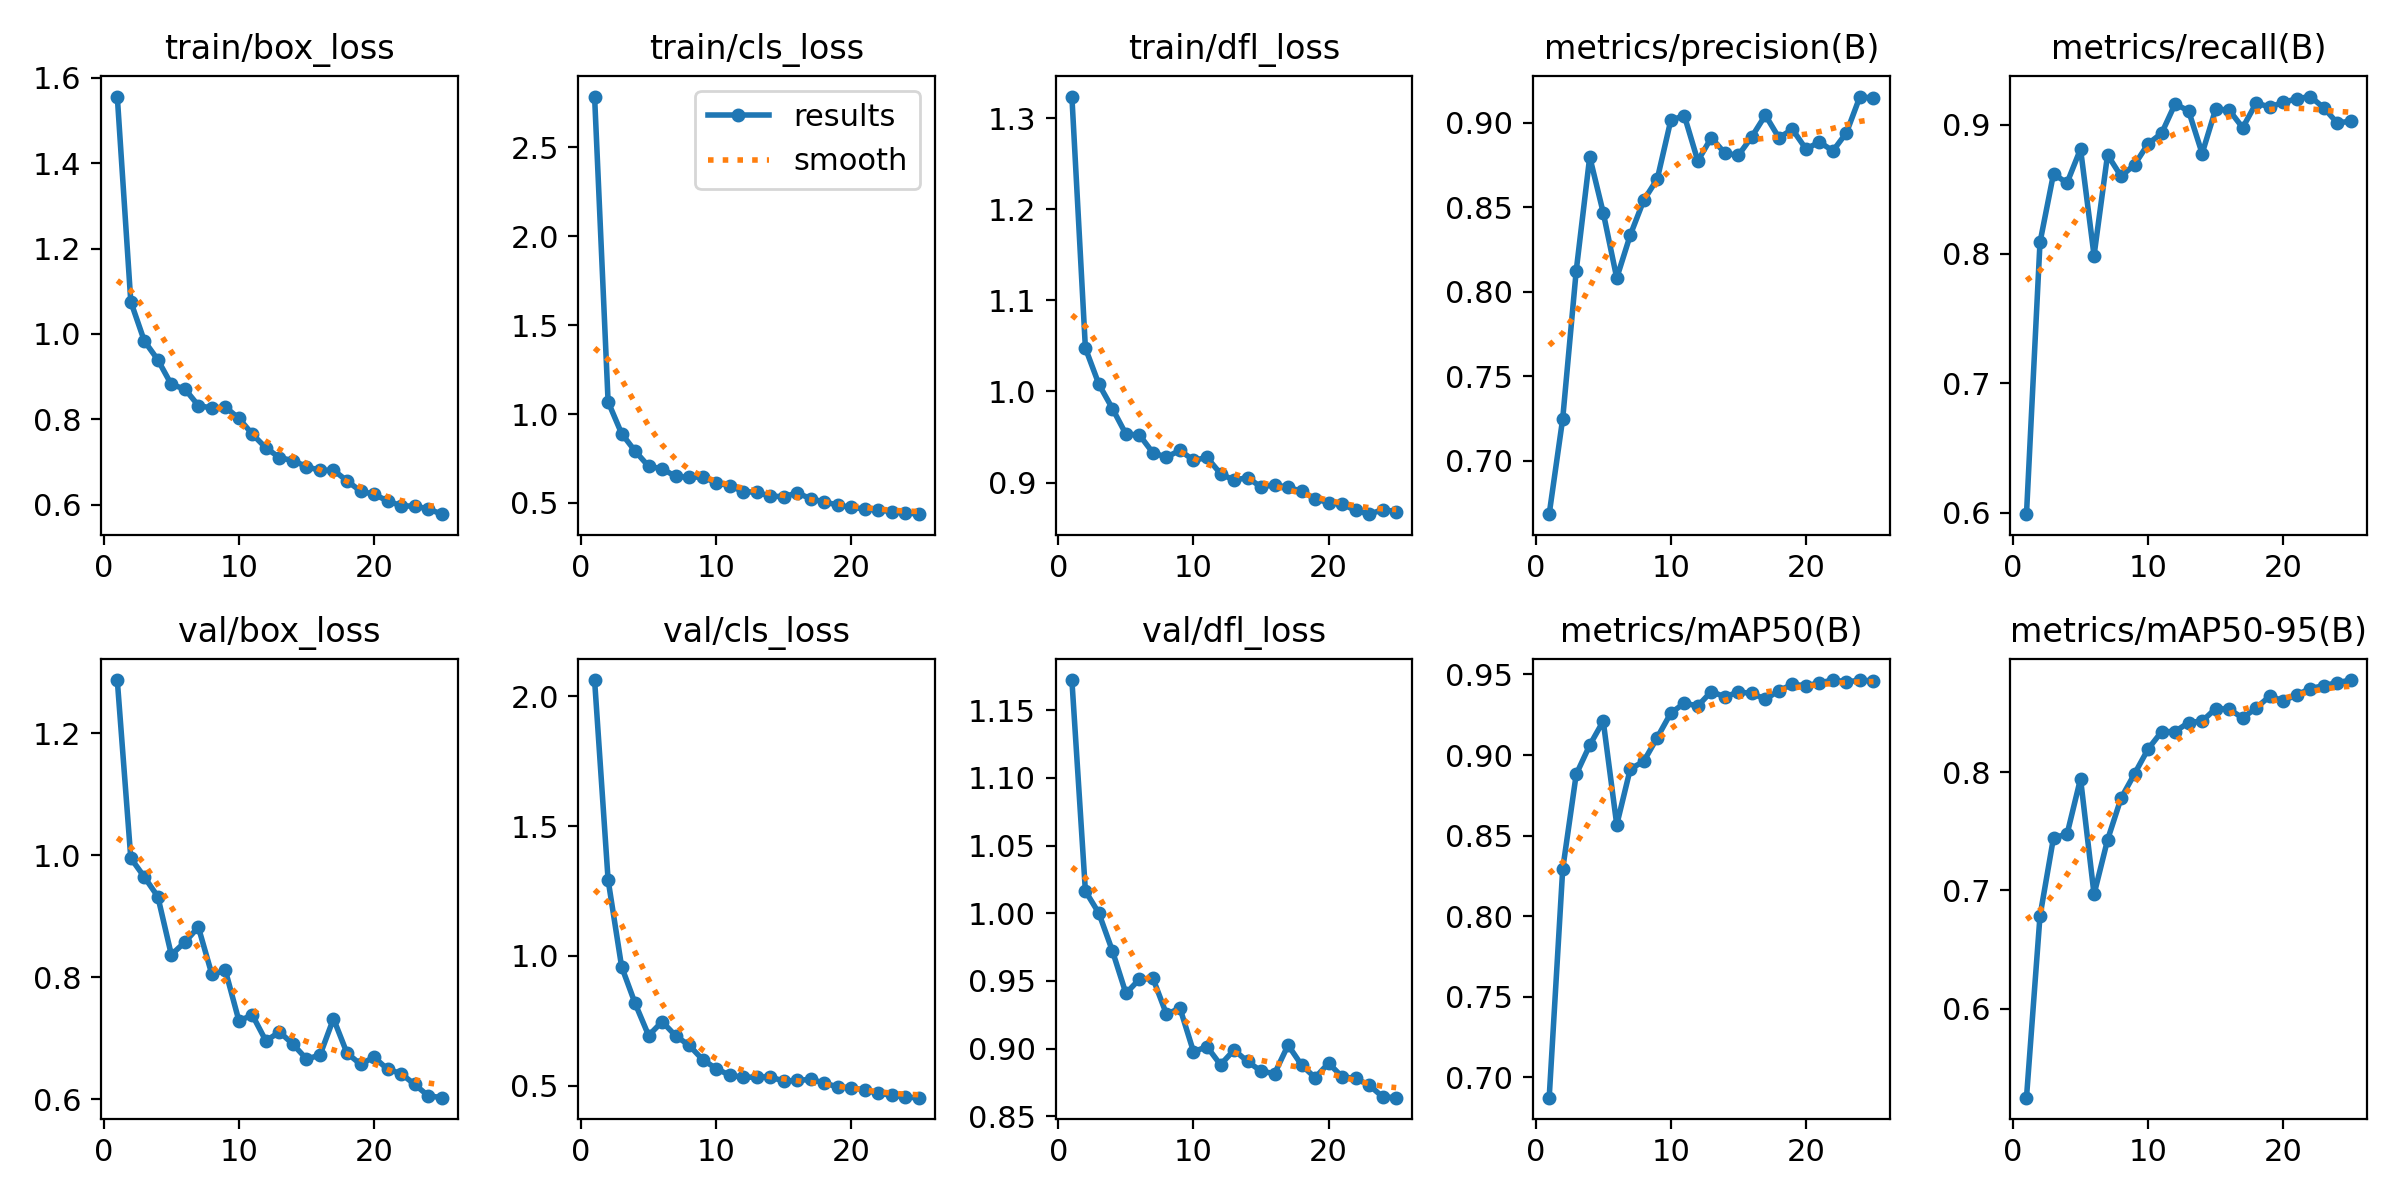

The data file committed next to this chart (first rows):
epoch, time, train/box_loss, train/cls_loss, train/dfl_loss, metrics/precision(B), metrics/recall(B), metrics/mAP50(B), metrics/mAP50-95(B), val/box_loss, val/cls_loss, val/dfl_loss, lr/pg0, lr/pg1, lr/pg2
1, 11.25, 1.556, 2.784, 1.324, 0.6683, 0.5988, 0.6874, 0.5246, 1.287, 2.063, 1.172, 0.0001444, 0.0001444, 0.0001444
2, 15.27, 1.075, 1.069, 1.048, 0.7248, 0.8089, 0.8292, 0.6783, 0.9951, 1.293, 1.016, 0.0002881, 0.0002881, 0.0002881
3, 19.76, 0.9834, 0.8902, 1.008, 0.8123, 0.8619, 0.888, 0.7446, 0.9643, 0.9583, 1, 0.0004194, 0.0004194, 0.0004194
4, 24.15, 0.9393, 0.7916, 0.9813, 0.8799, 0.8549, 0.9061, 0.7475, 0.9321, 0.8168, 0.9722, 0.0005385, 0.0005385, 0.0005385
5, 28.53, 0.8814, 0.7059, 0.9532, 0.8468, 0.8811, 0.9211, 0.7946, 0.8366, 0.693, 0.9408, 0.0006452, 0.0006452, 0.0006452
6, 32.99, 0.8709, 0.6924, 0.9522, 0.8081, 0.7988, 0.8567, 0.6967, 0.8574, 0.7465, 0.9513, 0.0007395, 0.0007395, 0.0007395
7, 36.95, 0.832, 0.6492, 0.9326, 0.8335, 0.8766, 0.8913, 0.7428, 0.882, 0.692, 0.9518, 0.0008216, 0.0008216, 0.0008216
8, 40.89, 0.8261, 0.644, 0.928, 0.8542, 0.86, 0.8961, 0.7781, 0.8045, 0.6551, 0.9254, 0.000803, 0.000803, 0.000803
9, 45.01, 0.8283, 0.6465, 0.9354, 0.8668, 0.869, 0.9109, 0.7987, 0.811, 0.6001, 0.9298, 0.000759, 0.000759, 0.000759
10, 49.64, 0.8022, 0.6129, 0.9244, 0.9015, 0.8852, 0.926, 0.8197, 0.7286, 0.5657, 0.8977, 0.000715, 0.000715, 0.000715
11, 53.91, 0.7649, 0.5976, 0.9276, 0.9043, 0.8933, 0.9322, 0.8343, 0.7376, 0.5401, 0.9014, 0.000671, 0.000671, 0.000671
12, 58.21, 0.7328, 0.5635, 0.9098, 0.8774, 0.9161, 0.9305, 0.8345, 0.6954, 0.5324, 0.8881, 0.000627, 0.000627, 0.000627
13, 62.55, 0.7103, 0.5607, 0.9025, 0.8912, 0.9106, 0.9394, 0.8421, 0.7102, 0.5328, 0.899, 0.0005831, 0.0005831, 0.0005831
14, 66.93, 0.7029, 0.5382, 0.9055, 0.882, 0.8776, 0.9361, 0.8432, 0.6901, 0.5339, 0.8905, 0.0005391, 0.0005391, 0.0005391
15, 71.34, 0.6892, 0.5356, 0.8951, 0.8808, 0.912, 0.9391, 0.8539, 0.6658, 0.5171, 0.8834, 0.0004951, 0.0004951, 0.0004951
16, 80.14, 0.6799, 0.5562, 0.8976, 0.8918, 0.9112, 0.9383, 0.8534, 0.672, 0.52, 0.8815, 0.0004511, 0.0004511, 0.0004511
17, 84.51, 0.6808, 0.524, 0.8946, 0.9045, 0.8976, 0.9346, 0.846, 0.7319, 0.5242, 0.9026, 0.0004071, 0.0004071, 0.0004071
18, 88.7, 0.6556, 0.5053, 0.8906, 0.8912, 0.9167, 0.94, 0.8544, 0.6754, 0.5099, 0.8878, 0.0003631, 0.0003631, 0.0003631
19, 92.92, 0.6317, 0.4888, 0.8821, 0.8962, 0.9136, 0.9439, 0.8644, 0.6573, 0.495, 0.8786, 0.0003191, 0.0003191, 0.0003191
20, 97.1, 0.624, 0.4746, 0.8779, 0.8845, 0.9171, 0.943, 0.8605, 0.6688, 0.4923, 0.8892, 0.0002751, 0.0002751, 0.0002751
21, 100.8, 0.6088, 0.4669, 0.8763, 0.8886, 0.92, 0.9448, 0.8654, 0.649, 0.4827, 0.8791, 0.0002311, 0.0002311, 0.0002311
22, 105, 0.5972, 0.4617, 0.8694, 0.8834, 0.9217, 0.9465, 0.8709, 0.6418, 0.4703, 0.8779, 0.0001871, 0.0001871, 0.0001871
23, 109.1, 0.5962, 0.4503, 0.8653, 0.8941, 0.9131, 0.9455, 0.8733, 0.6242, 0.4633, 0.873, 0.0001431, 0.0001431, 0.0001431
24, 113.4, 0.5903, 0.4451, 0.8702, 0.9155, 0.9012, 0.9464, 0.8759, 0.6056, 0.4552, 0.8643, 9.91012e-05, 9.91012e-05, 9.91012e-05
25, 117.6, 0.5775, 0.437, 0.8682, 0.9145, 0.9028, 0.9461, 0.8781, 0.6024, 0.4536, 0.8638, 5.51056e-05, 5.51056e-05, 5.51056e-05
